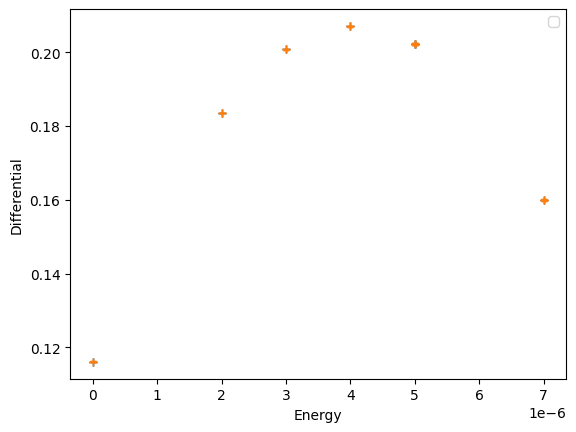

Write Python code to recreate this figure.
import matplotlib.pyplot as plt
import numpy as np

plt.rcParams.update({'font.size': 14})
plt.style.use('default')
figure = plt.figure()
plt.rcParams.update({'errorbar.capsize': 2})

gas_source_energy = 4.77  # MeV
material_source_energy = 5.8  # MeV


def get_choice():
    print("Enter the data set number:")
    print("1. Nitrogen")
    print("2. Helium 1")
    print("3. Helium 2")
    print("4. Argon")
    print("5. Nickel")
    print("6. Aluminium")
    choice = input("Enter the name: ")
    file_names = ["Nitrogen.txt", "Helium.txt", "Helium2.txt", "Argon.txt", "Nickel.txt", "Aluminium.txt"]
    if int(choice) - 1 in [0, 1, 2, 3]:
        type = True
    else:
        type = False

    return file_names[int(choice) - 1], type


class Data():
    def __init__(self, set):
        self.x = []
        self.y = []
        self.set = set
        self.coeff = []
        self.differential = []
        self.differential_error = []
        self.fitting_data = []

    def get_x(self):
        return self.x

    def get_y(self):
        return self.y

    def get_err(self):
        return self.err

    def readData(self):
        # energy in eV
        # distance in m
        """
        Argon      = 0
        Nitrogen   = 1
        Helium 1   = 2
        Helium 2   = 3
        Nickel     = 4
        Aluminium  = 5
        """

        argon = [[7.00116E-4, 4.70858E-6, 5.08E-8],
                 [0.00238, 4.56522E-6, 5.08E-8],
                 [0.0036, 4.46179E-6, 5.08E-8],
                 [0.00501, 4.31305E-6, 5.08E-8],
                 [0.00638, 4.16806E-6, 5.08E-8],
                 [0.00795, 4.01079E-6, 5.08E-8],
                 [0.00928, 3.85209E-6, 5.08E-8],
                 [0.01077, 3.70172E-6, 5.08E-8],
                 [0.01202, 3.55663E-6, 5.08E-8],
                 [0.01363, 3.37162E-6, 5.08E-8],
                 [0.0148, 3.22958E-6, 5.08E-8],
                 [0.01636, 3.01633E-6, 5.08E-8],
                 [0.01793, 2.80855E-6, 5.08E-8],
                 [0.01921, 2.55892E-6, 5.08E-8],
                 [0.02078, 2.38224E-6, 5.08E-8],
                 [0.0222, 2.14033E-6, 5.08E-8],
                 [0.02334, 1.87048E-6, 5.08E-8],
                 [0.02504, 1.5926E-6, 5.08E-8],
                 [0.02647, 1.21303E-6, 5.08E-8],
                 [0.02789, 9.68781E-7, 5.08E-8],
                 [0.02917, 6.53414E-7, 5.08E-8],
                 [0.02006, 2.42125E-6, 5.08E-8],
                 [0.0212, 2.22415E-6, 5.08E-8],
                 [0.02263, 1.96416E-6, 5.08E-8],
                 [0.02419, 1.66149E-6, 5.08E-8],
                 [0.02547, 1.36248E-6, 5.08E-8],
                 [0.02704, 1.08532E-6, 5.08E-8],
                 [0.02832, 7.83869E-7, 5.08E-8],
                 [0.03003, 3.55726E-7, 5.08E-8]]

        helium = [[8.538E-4, 4.77177E-6, 5.08E-8],
                  [0.0025, 4.7167E-6, 5.08E-8],
                  [0.00388, 4.70573E-6, 5.08E-8],
                  [0.00499, 4.68673E-6, 5.08E-8],
                  [0.00632, 4.66275E-6, 5.08E-8],
                  [0.00795, 4.59996E-6, 5.08E-8],
                  [0.00928, 4.55628E-6, 5.08E-8],
                  [0.01073, 4.46148E-6, 5.08E-8],
                  [0.01221, 4.35165E-6, 5.08E-8],
                  [0.0138, 4.19844E-6, 5.08E-8],
                  [0.01508, 4.08546E-6, 5.08E-8],
                  [0.01651, 3.92839E-6, 5.08E-8],
                  [0.01779, 3.75679E-6, 5.08E-8],
                  [0.01921, 3.58508E-6, 5.08E-8],
                  [0.02078, 3.37955E-6, 5.08E-8],
                  [0.0222, 3.23527E-6, 5.08E-8],
                  [0.02391, 3.00972E-6, 5.08E-8],
                  [0.02504, 2.86931E-6, 5.08E-8],
                  [0.02647, 2.66936E-6, 5.08E-8],
                  [0.02775, 2.36365E-6, 5.08E-8],
                  [0.02974, 2.151E-6, 5.08E-8],
                  [0.03273, 1.6178E-6, 5.08E-8]]

        helium2 = [[8.538E-4, 4.77512E-6, 5.08E-8],
                   [0.00215, 4.75927E-6, 5.08E-8],
                   [0.00406, 4.71498E-6, 5.08E-8],
                   [0.00515, 4.70187E-6, 5.08E-8],
                   [0.00663, 4.67098E-6, 5.08E-8],
                   [0.0078, 4.65076E-6, 5.08E-8],
                   [0.00936, 4.60952E-6, 5.08E-8],
                   [0.01083, 4.5892E-6, 5.08E-8],
                   [0.01214, 4.57202E-6, 5.08E-8],
                   [0.01365, 4.5449E-6, 5.08E-8],
                   [0.01494, 4.52194E-6, 5.08E-8],
                   [0.01665, 4.49186E-6, 5.08E-8],
                   [0.01793, 4.46413E-6, 5.08E-8],
                   [0.01935, 4.42796E-6, 5.08E-8],
                   [0.01992, 4.40642E-6, 5.08E-8],
                   [0.02078, 4.39402E-6, 5.08E-8],
                   [0.02149, 4.37807E-6, 5.08E-8],
                   [0.03059, 4.24111E-6, 5.08E-8],
                   [0.04397, 3.96608E-6, 5.08E-8],
                   [0.05891, 3.65661E-6, 5.08E-8],
                   [0.07058, 3.40098E-6, 5.08E-8],
                   [0.08652, 2.99408E-6, 5.08E-8],
                   [0.10004, 2.67464E-6, 5.08E-8],
                   [0.11469, 2.27597E-6, 5.08E-8],
                   [0.12736, 1.75049E-6, 5.08E-8],
                   [0.14372, 1.13134E-6, 5.08E-8],
                   [0.14942, 9.20419E-7, 5.08E-8],
                   [0.15368, 7.10107E-7, 5.08E-8],
                   [0.15653, 5.77418E-7, 5.08E-8],
                   [0.0222, 4.36141E-6, 5.08E-8],
                   [0.05094, 3.81754E-6, 5.08E-8],
                   [0.06546, 3.50055E-6, 5.08E-8],
                   [0.08652, 2.99408E-6, 5.08E-8],
                   [0.10744, 2.41587E-6, 5.08E-8],
                   [0.12736, 1.75049E-6, 5.08E-8],
                   [0.1608, 4.74294E-7, 5.08E-8]]

        nitrogen = [[7.34268E-4, 4.65737E-6, 5.08E-8],
                    [0.00235, 4.52651E-6, 5.08E-8],
                    [0.00351, 4.41434E-6, 5.08E-8],
                    [0.00528, 4.21582E-6, 5.08E-8],
                    [0.00662, 4.07977E-6, 5.08E-8],
                    [0.00803, 3.91843E-6, 5.08E-8],
                    [0.00924, 3.79357E-6, 5.08E-8],
                    [0.01072, 3.5925E-6, 5.08E-8],
                    [0.01214, 3.44254E-6, 5.08E-8],
                    [0.0135, 3.26768E-6, 5.08E-8],
                    [0.01451, 3.12941E-6, 5.08E-8],
                    [0.01551, 2.99225E-6, 5.08E-8],
                    [0.01636, 2.90548E-6, 5.08E-8],
                    [0.01708, 2.81617E-6, 5.08E-8],
                    [0.01765, 2.69253E-6, 5.08E-8],
                    [0.0185, 2.5577E-6, 5.08E-8],
                    [0.01921, 2.46758E-6, 5.08E-8],
                    [0.02006, 2.38549E-6, 5.08E-8],
                    [0.02035, 2.3163E-6, 5.08E-8],
                    [0.0212, 2.17345E-6, 5.08E-8],
                    [0.02206, 2.01902E-6, 5.08E-8],
                    [0.02263, 1.88247E-6, 5.08E-8],
                    [0.02362, 1.7194E-6, 5.08E-8],
                    [0.02433, 1.52829E-6, 5.08E-8],
                    [0.02504, 1.47698E-6, 5.08E-8],
                    [0.02561, 1.31341E-6, 5.08E-8],
                    [0.02633, 1.12088E-6, 5.08E-8],
                    [0.02704, 1.01105E-6, 5.08E-8],
                    [0.02775, 8.39952E-7, 5.08E-8],
                    [0.02832, 7.07161E-7, 5.08E-8]]

        aluminium = [[4.58107E-6, 7E-6, 3.315E-8],
                     [4.96249E-6, 5E-6, 3.315E-8],
                     [4.98934E-6, 5E-6, 3.315E-8],
                     [5.16504E-6, 4E-6, 3.315E-8],
                     [5.52511E-6, 2E-6, 3.315E-8],
                     [5.34736E-6, 3E-6, 3.315E-8],
                     [5.53784E-6, 2E-6, 3.315E-8],
                     [5.86477E-6, 0, 3.315E-8],
                     [4.58001E-6, 7E-6, 3.315E-8],
                     [4.96289E-6, 5E-6, 3.315E-8],
                     [4.98802E-6, 5E-6, 3.315E-8],
                     [4.96063E-6, 4E-6, 3.315E-8],
                     [5.53559E-6, 3E-6, 3.315E-8],
                     [5.86271E-6, 0, 3.315E-8]]

        nickel = [[6.19841E-7, 1E-5, 3.315E-8],
                  [2.09681E-6, 8E-6, 3.315E-8],
                  [2.72334E-6, 7E-6, 3.315E-8],
                  [3.31288E-6, 6E-6, 3.315E-8],
                  [4.65134E-6, 3E-6, 3.315E-8],
                  [3.27078E-6, 6E-6, 3.315E-8],
                  [3.83393E-6, 5E-6, 3.315E-8],
                  [5.48759E-6, 1E-6, 3.315E-8],
                  [5.08614E-6, 2E-6, 3.315E-8],
                  [4.26369E-6, 4E-6, 3.315E-8],
                  [5.8643E-6, 0, 3.315E-8],
                  [6.3383E-7, 1E-5, 3.315E-8],
                  [2.12286E-6, 8E-6, 3.315E-8],
                  [2.76093E-6, 7E-6, 3.315E-8],
                  [1.44766E-6, 9E-6, 3.315E-8],
                  [3.31235E-6, 6E-6, 3.315E-8],
                  [4.67634E-6, 3E-6, 3.315E-8],
                  [3.28318E-6, 6E-6, 3.315E-8],
                  [3.83493E-6, 5E-6, 3.315E-8],
                  [5.48513E-6, 1E-6, 3.315E-8],
                  [5.08965E-6, 2E-6, 3.315E-8],
                  [4.25567E-6, 4E-6, 3.315E-8],
                  [5.85734E-6, 0, 3.315E-8]]

        data = [argon, nitrogen, helium, helium2, nickel, aluminium]

        energy = []
        energy_error = []
        distance = []

        set = self.set
        for counter in range(0, len(data[set])):
            energy.append(data[set][counter][1])
            energy_error.append(data[set][counter][2])
            distance.append(data[set][counter][0])
        # end for

        return energy, energy_error, distance

    def DataFit(self, x, y, error_y, title, xAxisTitle, yAxisTitle, label, degree):
        # y_weights = (1 / error_y) * np.ones(np.size(y))
        y_weights = error_y  # check later #########################################################################
        fit_parameters, fit_errors = np.polyfit(x, y, degree, cov=True, w=y_weights)

        print('Fit np.polyfit of' + title)
        print("The fitting polynomial is of degree " + str(degree))
        if degree == 3:
            print('Constant  term   a = {0} +/- {1}'.format(fit_parameters[3], fit_errors[3][3]))
            print('Linear term      b = {0} +/- {1}'.format(fit_parameters[2], fit_errors[2][2]))
            print('Quadratic term   c = {0} +/- {1}'.format(fit_parameters[1], fit_errors[1][1]))
            print('Cubic term       d = {0} +/- {1}'.format(fit_parameters[0], fit_errors[0][0]))
        elif degree == 1:
            print('Gradient  m = {0} +/- {1}'.format(fit_parameters[1], fit_errors[1][1]))
            print('Intercept d = {0} +/- {1}'.format(fit_parameters[0], fit_errors[0][0]))
        print(" ")

        return fit_parameters, fit_errors  ### be careful with this return it returns an error coviariance matrix not a list

    def returnDifferential(self, b, c, d, x):
        array = []
        function = lambda b, c, d, x: b + 2 * c * x + 3 * d * x ** 2

        # errors for the differential
        errors = []
        function2 = lambda er_d, d, er_b, b, er_c, c, x: np.sqrt(er_b ** 2 + x ** 2 * er_c ** 2 + x ** 4 * er_d ** 2)

        errors = function2(d[1], d[0], b[1], b[0], c[1], c[0], x)
        array = function(b[0], c[0], d[0], x)  # gets the function for each entry of x

        self.differential = -1 * np.array(array)
        self.differential_error = np.array(errors)
        return self.differential, self.differential_error

    def convertChannelNumber(self, channel_number):
        # assumes the channel number is a numpy array
        m = self.coeff[0]
        sigma_m = self.coeff_err[0]
        c = self.coeff[1]
        sigma_c = self.coeff_err[1]

        energy = m * channel_number + c
        energy_error = np.sqrt(channel_number ** 2 * sigma_m ** 2 + sigma_c ** 2)
        return energy, energy_error

    def calibrationCurve(self, type):
        # the type variable determines which type of experiment we are doing
        # the type = True does the calibration curve for gases while the False does the materials. The analysis is
        # then the same for both with one exception of the pressure being converted into effective distance

        fit_param = []
        fit_err = []
        if type:
            # gasses
            V = [42.4, 50, 64, 30.8, 7.92, 6.8, 55.6, 49.6, 42.8, 34.8, 27.4, 13.8, 64, 52.8, 46.8, 38.8, 31, 0.304]
            E = [4.77, 0]
            ch = [439.7, 459.8, 440.45, 220.5, 56.14, 44.45, 399.28, 350.36, 300.7, 249.5, 197.62, 100.07, 458.83,
                  378.18, 333.96, 271.38, 221.4, 0]
            # Volt_err = [3, 3, 1, 1, 1, 0.4, 1, 1, 1, 0.5, 0.5, 0.4, 1, 1, 1, 1, 1, 0.2]
            Volt_err = [0.35, 0.35, 0.35, 0.35, 0.35, 0.35, 0.35, 0.35, 0.35, 0.35, 0.35, 0.35, 0.35, 0.35, 0.35, 0.35,
                        0.35, 0.35]
            ch_err = np.ones(len(ch)) * 5  # channel number error
            dif_V = 0.5 * (42.4 + 50) - 0.304
            dif_E = 4.77  # MeV

            fit_parameters = [0.25317, 0.10222]  ## obtained from origin
            fit_errors = [[0.15295, "no"], ["no", 8.62475E-4]]

        else:
            # materials
            V = [88.8, 88.8, 104, 10.3, 5.72, 95.2, 85.6, 77.6, 68, 57.6, 47.6, 37, 26.6, 15.9, 5.32, 10.7, 21.4, 31.6,
                 42.4, 52.4, 62.4, 72.4]
            E = [5.8, 0]
            ch = [880.62, 880.52, 880.64, 84.53, 47.86, 806.3, 729.72, 652.29, 570.34, 486.16, 400.41, 312.37, 224.12,
                  134.76, 46.72, 89.56, 178.66, 267.57, 355.56, 442.22, 527.39, 610.54]
            Volt_err = [0.35, 0.35, 0.35, 0.35, 0.35, 0.35, 0.35, 0.35, 0.35, 0.35, 0.35, 0.35, 0.35, 0.35, 0.35, 0.35,
                        0.35, 0.35, 0.35, 0.35, 0.35, 0.35]
            ch_err = np.ones(len(ch)) * 5
            dif_V = 88.8 - 0.304
            dif_E = 5.8  # MeV
            fit_parameters = [0.23652, 0.10143]  ## obtained from origin
            fit_errors = [[0.12778, "no"], ["no", 2.4636E-4]]

        m_1 = dif_E / dif_V  # two point calibration
        c_1 = m_1 * 0.304 * -1
        m_e = [m_1, 0]
        c_e = [c_1, 0]

        print("Two point claibration fitting variables")
        print("m_e = {0} +- {1}".format(m_e[0], m_e[1]))
        print("c_e = {0} +- {1}".format(c_e[0], c_e[1]))
        # relate voltage to energy
        Vin_Eout = lambda V: m_1 * V + c_1

        # relate channel number to voltage
        # y_weights = Volt_err
        # fit_parameters, fit_errors = np.polyfit(ch, V, 1, cov=True, w=y_weights)

        m_v = [fit_parameters[0], fit_errors[0][0]]
        c_v = [fit_parameters[1], fit_errors[1][1]]

        print("m_v and c_v")
        print(m_v)
        print(c_v)

        def Chin_Vout(ch):
            return m_v[0] * ch + c_v[0]

        function = lambda ch: Vin_Eout(Chin_Vout(ch))

        def energy_error(m_e, m_v, ch, c_v, c_e):
            # each value is an array [value, error]
            # c is a numpy array
            sigma_E = 0
            sigma_E += (m_e[0] * ch[0]) ** 2 * m_v[1] ** 2
            sigma_E += (m_e[0] * m_v[0]) ** 2 * ch[1] ** 2
            sigma_E += m_e[0] ** 2 * c_v[1] ** 2
            sigma_E = np.sqrt(sigma_E)
            return sigma_E

        err_E = []
        for counter in range(0, len(ch)):
            err_E.append(energy_error(m_e, m_v, [ch[counter], ch_err[counter]], c_v, c_e))

        x = np.array(ch)
        y = function(x)

        fit_param, fit_err = np.polyfit(x, y, 1, w=err_E, cov=True)  # final fit with the proper weighting

        # self.coeff = fit_param
        # self.coeff_err = []
        # self.coeff_err.append(fit_err[0][0])
        # self.coeff_err.append(fit_err[1][1])
        print("The calibration curve energy errors")
        print(err_E)
        print("The calibration curve percentage errors")
        print(np.array(err_E) / y * 100)

        mean_err = np.array(err_E).mean()  ## averages the mean error

        ### getting the final calibration values
        k_1 = [0, 0]
        k_2 = [0, 0]
        k_1[0] = m_e[0] * m_v[0]
        k_2[0] = m_e[0] * c_v[0] + c_e[0]
        k_1[1] = np.sqrt((m_e[1] / m_e[0]) ** 2 + (m_v[1] / m_v[0]) ** 2)
        k_2[1] = np.sqrt((m_e[1] / m_e[0]) ** 2 + (c_v[1] / c_v[0]) ** 2)
        k_2[1] = np.sqrt(k_2[1] ** 2 + c_e[1] ** 2)

        self.k_1 = k_1
        self.k_2 = k_2
        plt.plot(x, y, "+")
        plt.xlabel("Channel number")
        plt.ylabel("Energy/ MeV")

        print("Final calibration and errors")
        print("k_1 = {0} +- {1}".format(k_1[0], k_1[1]))
        print("k_2 = {0} +- {1}".format(k_2[0], k_2[1]))

        return mean_err  # returns energy errors
        # assigns the value within the object from the correct calibration

    def getChiSqrt(self, fit_y, y, ey):
        # all arrays are numpy arrays
        # returns the chi squared value
        chi_sqrt = ((y - fit_y) / ey) ** 2
        print("Chi sqr" + str(np.sum(chi_sqrt)))
        return np.sum(chi_sqrt)

    def getChiSqrt2(self, fit_y, y, ey):
        thing = np.abs(y - fit_y)
        print("Thing " + str(np.sum(thing)))
        return np.sum(thing)

    def fitting_I(self, x, y, ey,constant):
        # ey = np.ones(36)
        x = x
        function = lambda N, Z, E, I: -3.801 * (N * Z / E) * (np.log(E) + 6.307 - np.log(I)) * 10E-19  / constant # eV m^-1
        # declares the function we want to fit
        limit = 1
        step = 1
        chi_sqr = 10001
        I = 50  # estimate using 10Z eV
        n = 0
        upper = 100
        stay = True

        while stay:
            if chi_sqr < limit:
                stay = False
                print("limit")
            if n > upper:
                stay = False
                print("iterations")

            if I <= 0:
                stay = False
                print("Out of range")

            # check higher
            fit_y = function(4, 2, x, I + step)
            chi_sqr_high = self.getChiSqrt(fit_y, y, ey)
            # check lower
            fit_y = function(4, 2, x, I - step)
            chi_sqr_low = self.getChiSqrt(fit_y, y, ey)
            # adjust I
            if chi_sqr_high <= chi_sqr_low:
                I += step
            else:
                I -= step
            n += 1
            print("I = " + str(I))

        self.I = I

        #plt.plot(x, y, "b+", label="data")
        print("x and y")
        print(x)
        print(y)
        #plt.plot(x, function(4, 2, x, I), "+", label="model")
        plt.legend()
        self.fitting_data = function(4, 2, x, I)
        return I

        # noinspection PyTupleAssignmentBalance

    def plotting_everything(self, choice):
        # choice = [True,False,True,False,True] - array of numbers indicating which plots to do

        if (choice[0]):
            # plotting the calibration curve with fit
            # energy against channel number and the model
            self.energy_error = np.array(self.energy_error)
            y = self.energy
            x = np.array(self.distance)
            figure = plt.figure()
            axes_1 = figure.add_subplot(121)
            axes_1.plot(self.distance, self.energy, "b+")
            axes_1.errorbar(self.distance, self.energy, self.energy_error)
            plt.xlabel("Channel number")
            plt.ylabel("Energy")
            plt.title("Calibration Curve")
            y_weights = (1 / self.energy_error) * np.ones(np.size(y))
            y_errors = self.energy_error * np.ones(np.size(y))
            fit_parameters, fit_errors = np.polyfit(self.distance, self.energy, 1, cov=True, w=self.energy_error)

            y_fitted = np.polyval(fit_parameters, x)
            axes_1.plot(self.distance, y_fitted)  # fit the model onto the first plot
            axes_2 = figure.add_subplot(122)
            axes_2.set_xlabel("Channel number")
            axes_2.set_ylabel("Error")
            axes_2.errorbar(self.distance, self.energy - y_fitted, yerr=y_errors, fmt='b+')
            plt.savefig("Calibration_Curve.png")
        # end if

        if (choice[1]):
            # plotting the -differential against energy plot with fit
            x = np.array(self.energy)
            y = self.differential * -1
            y_err = np.array(self.differential_error)

            figure2 = plt.figure()
            axes_3 = figure2.add_subplot(121)
            axes_3.plot(x, y, "b+")
            axes_3.errorbar(x, y, y_err, fmt="b+")
            plt.xlabel("-dE/dx")
            plt.ylabel("E")
            plt.title("Differential Energy plot")
            y_weights = (1 / y_err) * np.ones(np.size(y))
            y_errors = self.energy_error * np.ones(np.size(y))
            fit_parameters, fit_errors = np.polyfit(x, y, 5, cov=True, w=self.energy_error)

            y_fitted = np.polyval(fit_parameters, x)
            axes_3.plot(x, y_fitted)  # fit the model onto the first plot
            axes_4 = figure2.add_subplot(122)
            axes_4.set_xlabel("-dE/dx")
            axes_4.set_ylabel("Error")
            axes_4.errorbar(x, y - y_fitted, yerr=y_errors, fmt='b+')
            plt.savefig("Differential_Plot.png")
        # end if

        if (choice[2]):
            # plotting energy against distance with fit
            # distance obtained from integrals
            x = self.distance
            x = np.array(x)
            y = np.array(self.energy)
            y_err = np.array(self.energy_error)

            figure4 = plt.figure()
            axes_7 = figure4.add_subplot(111)
            axes_7.plot(x, y, "b+")
            axes_7
            axes_7.set_xlabel("Distance")
            axes_7.set_ylabel("Energy")
            axes_7.set_title("Energy against Distance")

        # end if

        if (choice[3]):
            # plotting the model with the fit of I along with the experimental data
            x = np.array(self.energy)
            y = -1 * self.differential
            y = np.array(y)
            y_err = np.array(self.differential_error)
            function = lambda N, Z, E, I: -3.801 * (N * Z / E) * (np.log(E) + 6.307 - np.log(I))
            y_fitted = function(4, 2, x, self.I)
            figure3 = plt.figure()
            axes_5 = figure3.add_subplot(121)
            axes_5.plot(x, y, y_err, "b+")
            axes_5.set_xlabel("Energy E/ MeV")
            axes_5.set_ylabel("-dE/dx")
            axes_5.set_title("Model against the experimental data")
            y_weights = (1 / y_err) * np.ones(np.size(y))
            y_errors = self.energy_error * np.ones(np.size(y))
            axes_5.plot(x, y_fitted)  # plots the model as a line

            axes_6 = figure3.add_subplot(122)
            axes_6.set_xlabel("-dE/dx")
            axes_6.set_ylabel("Error")
            axes_6.errorbar(x, y - y_fitted, yerr=y_errors, fmt='b+')
            plt.savefig("Fitting_I_curve.png")
        # end if

    def experimental_cubic(self, set, x):
        # Argon, Nitrogen, Helium, Helium2, Nickel, Aluminium
        all_a = [[-4.16E-04, 4.76E-05], [4.72E-06, 2.79E-08], [4.78E-06, 3.15E-08], [4.77E-06, 2.14E-08],
                 [5.86E-06, 1.22E-08], [5.86E-06, 6.02E-08]]  # intercept
        all_b = [[1.38E-05, 1.15E-05], [2.20E-05, 7.20E-06], [-9.39E-05, 8.53E-06], [-1.08E-04, 6.06E-06],
                 [-0.39226, 0.01115], [-0.11614, 0.07904]]
        all_c = [[-1.87E-05, 7.37E-07],
                 [-0.00494, 4.99E-04],
                 [1.22E-04, 6.18E-04],
                 [8.32E-04, 4.64E-04],
                 [5114.25716, 2646.02899],
                 [-22338.49838, 27789.76664]]
        all_d = [[4.79E-06, 9.80E-09],
                 [0.04246, 0.00986],
                 [-0.0623, 0.01287],
                 [-0.07333, 0.01017],
                 [-1.82E+09, 1.72E+08],
                 [1.83E+09, 2.57E+09]]

        a = all_a[set]
        b = all_b[set]
        c = all_c[set]
        d = all_d[set]

        self.coeff = [a, b, c, d]

        def function(a1, b1, c1, d1, x1):
            return a1[0] + b1[0] * x + c1[0] * x ** 2 + d1[0] * x ** 3

        return function(a, b, c, d, x)

    def analysis(self):
        # loads in the data
        energy, energy_error, distance = self.readData()
        # plots the experimental data
        # plotting the -differential against energy plot with fit

        x = np.array(energy)
        energy = x
        y = self.experimental_cubic(self.set, x)
        y_err = np.array(self.differential_error)
        a = self.coeff[0]
        b = self.coeff[1]
        c = self.coeff[2]
        d = self.coeff[3]
        differential, differential_error = self.returnDifferential(b, c, d, x)

        print("Energy in eV")
        print(energy)
        print("Differential in eV m^-1")
        print(differential)
        print("Differential error")
        print(differential_error)
        print("Experimental cubic fit")
        print(y)
        differential_error = 0.001 * differential_error

        plt.plot(energy, differential,"+")
        plt.errorbar(energy, differential, differential_error, fmt="+")
        plt.xlabel("Energy")
        plt.ylabel("Differential")

        function = lambda N, Z, E, I: -3.801 * (N * Z / E) * (np.log(E) + 6.307 - np.log(I)) * 10 ** (-19)  # eV m^-1
        y = function(4, 2, energy, 10)
        constant = y/differential
        constant = constant.mean()
        print("constant = " + str(constant))
        self.fitting_I(energy, differential, differential_error, constant)
        print(self.I)
        '''
        figure2 = plt.figure()
        axes_3 = figure2.add_subplot(111)
        #axes_3.plot(energy, differential, "b+", label="Experimental data")
        axes_3.errorbar(energy,differential,"+")
        axes_3.legend()
        axes_3.set_ylabel("-dE/dx")
        axes_3.set_xlabel("E")
        axes_3.set_title("Differential Energy plot")
        I = 20  # first guess
        model = lambda N, Z, E, I: -3.801 * (N * Z / E) * (np.log(E) + 6.307 - np.log(I)) * 10 ** (-19)  # eV m^-1
        y_fitted = model(4, 2, energy, I)

        axes_3.plot(x, y_fitted, label="Model")  # fit the model onto the first plot
        axes_4 = figure2.add_subplot(122)
        axes_4.set_xlabel("-dE/dx")
        axes_4.set_ylabel("Error")
        axes_4.errorbar(x, y - y_fitted, yerr=energy_error, fmt='b+')
        plt.savefig("Differential_Plot.png")
        # plots the model on top of it

        # plot the model using the function
        '''


def main():
    # file_name, type = get_choice()
    d = Data(5)
    # load in the datasets
    d.analysis()


main()
plt.show()
